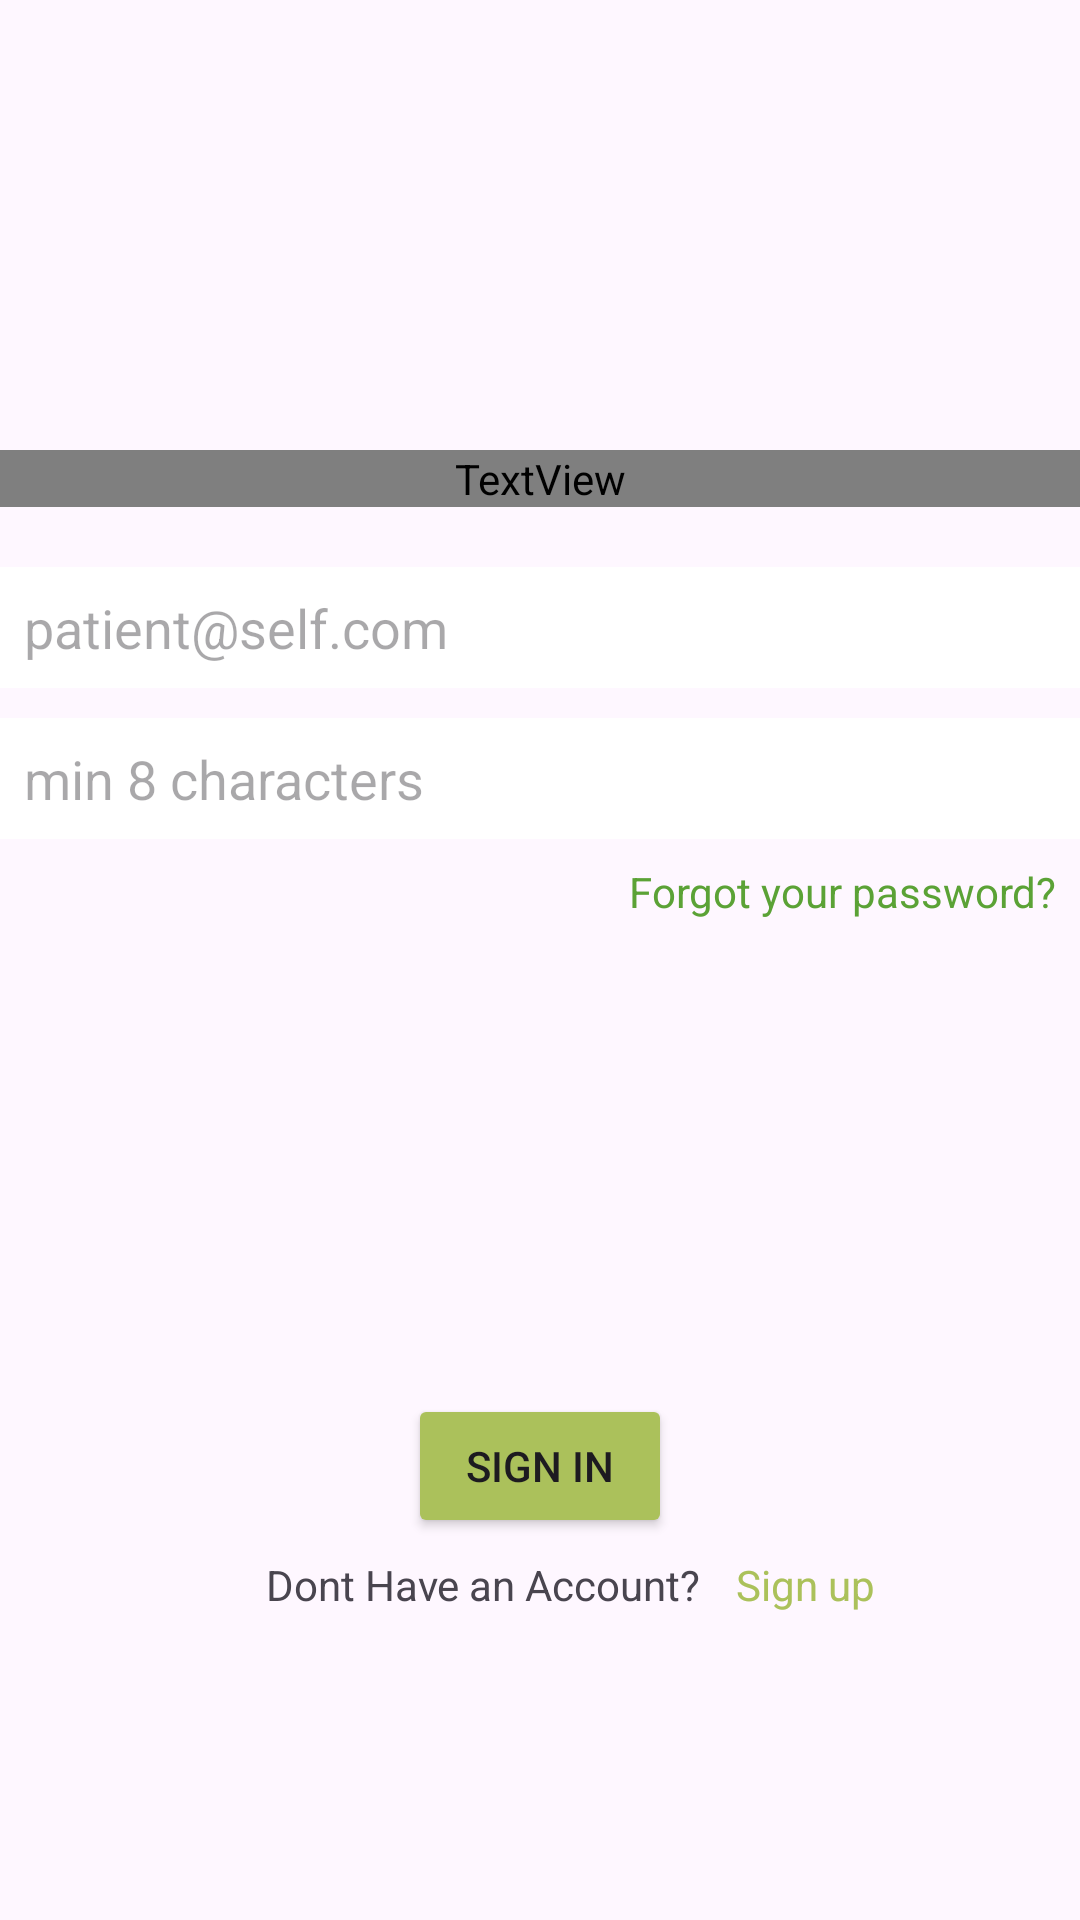

Write the Android layout XML for this screen, with the resource values it uses.
<!-- AndroidManifest.xml: application theme Theme.Appklinik -->
<!-- res/layout/activity_page_login.xml -->
<?xml version="1.0" encoding="utf-8"?>
<androidx.constraintlayout.widget.ConstraintLayout xmlns:android="http://schemas.android.com/apk/res/android"
    xmlns:app="http://schemas.android.com/apk/res-auto"
    xmlns:tools="http://schemas.android.com/tools"
    android:id="@+id/main"
    android:layout_width="match_parent"
    android:layout_height="match_parent"
    tools:context=".PageLogin">

    <LinearLayout
        android:layout_width="match_parent"
        android:layout_height="match_parent"
        android:orientation="vertical">

        <ImageView
            android:id="@+id/imageView2"
            android:layout_width="match_parent"
            android:layout_height="wrap_content"
            app:srcCompat="@drawable/logo"
            android:layout_marginTop="100sp"/>

        <TextView
            android:id="@+id/textView5"
            android:layout_width="match_parent"
            android:layout_height="wrap_content"
            android:layout_marginTop="50sp"
            android:fontFamily="@string/hide_bottom_view_on_scroll_behavior"
            android:gravity="center"
            android:text="Sign in"
            android:textSize="28sp"
            android:textStyle="bold" />

        <EditText
            android:id="@+id/editTextTextEmailAddress"
            android:layout_width="match_parent"
            android:layout_height="wrap_content"
            android:ems="10"
            android:padding="8sp"
            android:background="@color/white"
            android:layout_marginBottom="10dp"
            android:layout_marginTop="20sp"
            android:hint="patient@self.com"
            android:inputType="textEmailAddress" />

        <EditText
            android:id="@+id/editTextTextPassword"
            android:layout_width="match_parent"
            android:layout_height="wrap_content"
            android:ems="10"
            android:padding="8sp"
            android:background="@color/white"
            android:hint="min 8 characters"
            android:inputType="textPassword" />

        <TextView
            android:id="@+id/textView6"
            android:layout_width="match_parent"
            android:layout_height="wrap_content"
            android:text="Forgot your password?"
            android:textStyle="normal"
            android:textAlignment="textEnd"
            android:textColor="#5BA236"
            android:padding="8sp"/>

        <Button
            android:id="@+id/btnSignin"
            android:layout_width="wrap_content"
            android:layout_height="wrap_content"
            android:text="sign in"

            android:backgroundTint="#ABC15B"
            android:layout_gravity="center"
            android:layout_marginTop="150sp"/>

        <LinearLayout
            android:layout_width="match_parent"
            android:layout_height="wrap_content"
            android:orientation="horizontal">

            <TextView
                android:id="@+id/account"
                android:layout_width="wrap_content"
                android:layout_height="wrap_content"
                android:layout_marginLeft="20sp"
                android:layout_weight="1"
                android:padding="6sp"
                android:text="Dont Have an Account?"
                android:textAlignment="textEnd" />

            <TextView
                android:id="@+id/textView8"
                android:layout_width="wrap_content"
                android:layout_height="wrap_content"
                android:layout_weight="1"
                android:padding="6sp"
                android:text="Sign up"
                android:textColor="#ABC15B" />

        </LinearLayout>



    </LinearLayout>
</androidx.constraintlayout.widget.ConstraintLayout>
<!-- resources referenced by this layout -->
<resources>
  <style name="Theme.Appklinik" parent="Base.Theme.Appklinik" />
  <style name="Base.Theme.Appklinik" parent="Theme.Material3.DayNight.NoActionBar">
          
          
      </style>
  <!-- not gathered from this repository: default colours our renderer supplied (Android Studio template values) -->
  <color name="white">#FFFFFFFF</color>
</resources>
